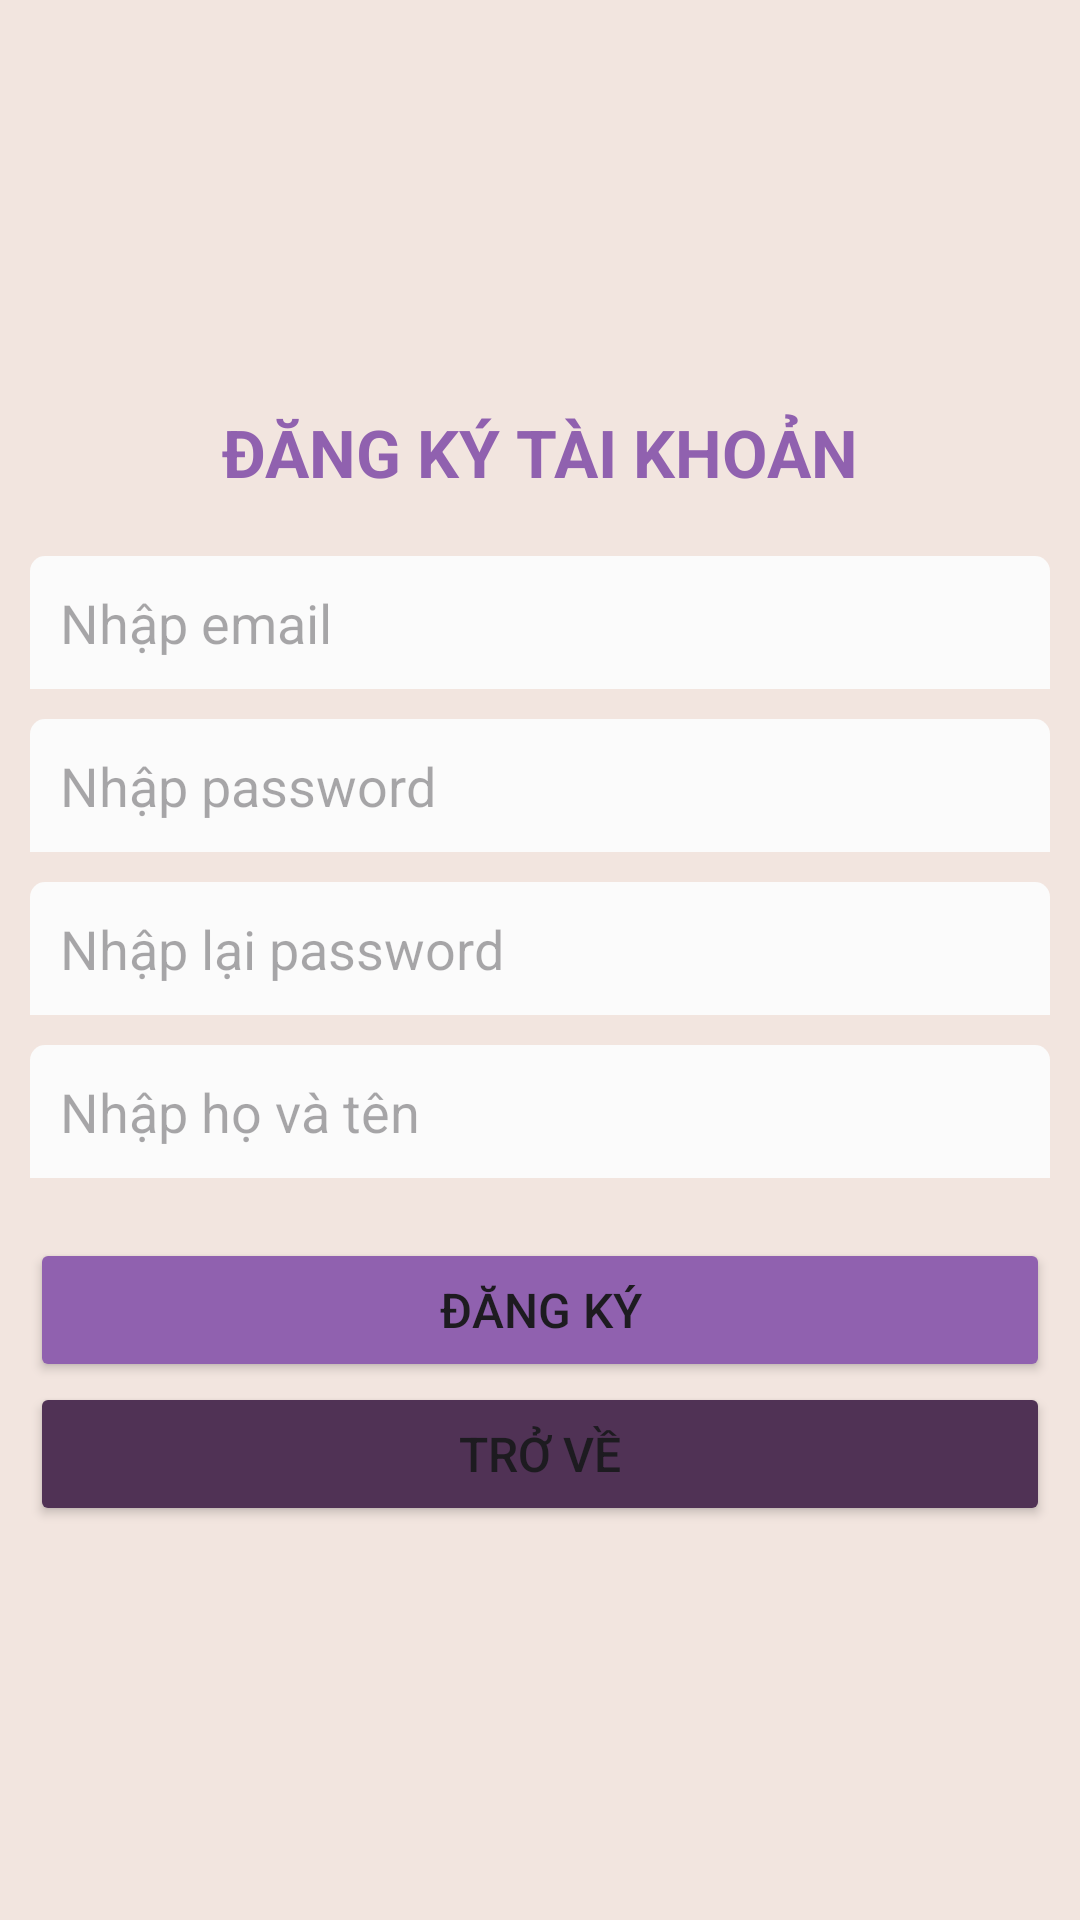

This screen was rendered from an Android layout file. Write that file and the resources it references.
<!-- AndroidManifest.xml: application theme Theme.LearningToolsManager -->
<!-- res/layout/activity_signup.xml -->
<?xml version="1.0" encoding="utf-8"?>
<LinearLayout xmlns:android="http://schemas.android.com/apk/res/android"
    xmlns:app="http://schemas.android.com/apk/res-auto"
    xmlns:tools="http://schemas.android.com/tools"
    android:layout_width="match_parent"
    android:layout_height="match_parent"
    android:background="@drawable/background1"
    android:gravity="start|center"
    android:orientation="vertical"
    android:paddingLeft="10dp"
    android:paddingRight="10dp"
    tools:context=".SignupActivity"
    tools:ignore="HardcodedText">

    <TextView
        android:layout_width="match_parent"
        android:layout_height="wrap_content"
        android:paddingTop="5dp"
        android:text="ĐĂNG KÝ TÀI KHOẢN"
        android:textAlignment="center"
        android:textColor="#9061AF"
        android:textSize="22sp"
        android:textStyle="bold" />

    <EditText
        android:id="@+id/edtUsername"
        android:layout_width="match_parent"
        android:layout_height="wrap_content"
        android:layout_marginTop="20dp"
        android:background="@drawable/edit_text"
        android:backgroundTint="#FBFBFB"
        android:hint="Nhập email"
        android:inputType="textEmailAddress"
        android:paddingStart="10dp"
        android:paddingTop="10dp"
        android:paddingBottom="10dp" />

    <EditText
        android:id="@+id/edtPassword"
        android:layout_width="match_parent"
        android:layout_height="wrap_content"
        android:layout_marginTop="10dp"
        android:background="@drawable/edit_text"
        android:backgroundTint="#FBFBFB"
        android:hint="Nhập password"
        android:inputType="textPassword"
        android:paddingStart="10dp"
        android:paddingTop="10dp"
        android:paddingBottom="10dp" />

    <EditText
        android:id="@+id/edtRePassword"
        android:layout_width="match_parent"
        android:layout_height="wrap_content"
        android:layout_marginTop="10dp"
        android:background="@drawable/edit_text"
        android:backgroundTint="#FBFBFB"
        android:hint="Nhập lại password"
        android:inputType="textPassword"
        android:paddingStart="10dp"
        android:paddingTop="10dp"
        android:paddingBottom="10dp" />

    <EditText
        android:id="@+id/edtFullname"
        android:layout_width="match_parent"
        android:layout_height="wrap_content"
        android:layout_marginTop="10dp"
        android:background="@drawable/edit_text"
        android:backgroundTint="#FBFBFB"
        android:hint="Nhập họ và tên"
        android:inputType="text"
        android:paddingStart="10dp"
        android:paddingTop="10dp"
        android:paddingBottom="10dp" />

    <LinearLayout
        android:layout_width="match_parent"
        android:layout_height="wrap_content"
        android:layout_marginTop="20dp"
        android:orientation="vertical">

        <Button
            android:id="@+id/btnSignUp"
            android:layout_width="match_parent"
            android:layout_height="wrap_content"
            android:backgroundTint="#9061AF"
            android:text="ĐĂNG KÝ"
            android:textSize="16sp" />

        <Button
            android:id="@+id/btnBack"
            android:layout_width="match_parent"
            android:layout_height="wrap_content"
            android:backgroundTint="#503255"
            android:text="TRỞ VỀ"
            android:textSize="16sp" />
    </LinearLayout>

</LinearLayout>
<!-- resources referenced by this layout -->
<resources>
  <!-- drawable background1: png bitmap (drawable, 7814 bytes) -->
  <!-- drawable edit_text (drawable) -->
  <?xml version="1.0" encoding="utf-8"?>
  <shape xmlns:android="http://schemas.android.com/apk/res/android" android:shape="rectangle">
      <solid android:color="#D5D5D5"/>
      <corners
          android:topLeftRadius="5dp"
          android:topRightRadius="5dp"/>
  </shape>
  <style name="Theme.LearningToolsManager" parent="Base.Theme.LearningToolsManager" />
  <style name="Base.Theme.LearningToolsManager" parent="Theme.Material3.DayNight.NoActionBar">
          
          
      </style>
</resources>
